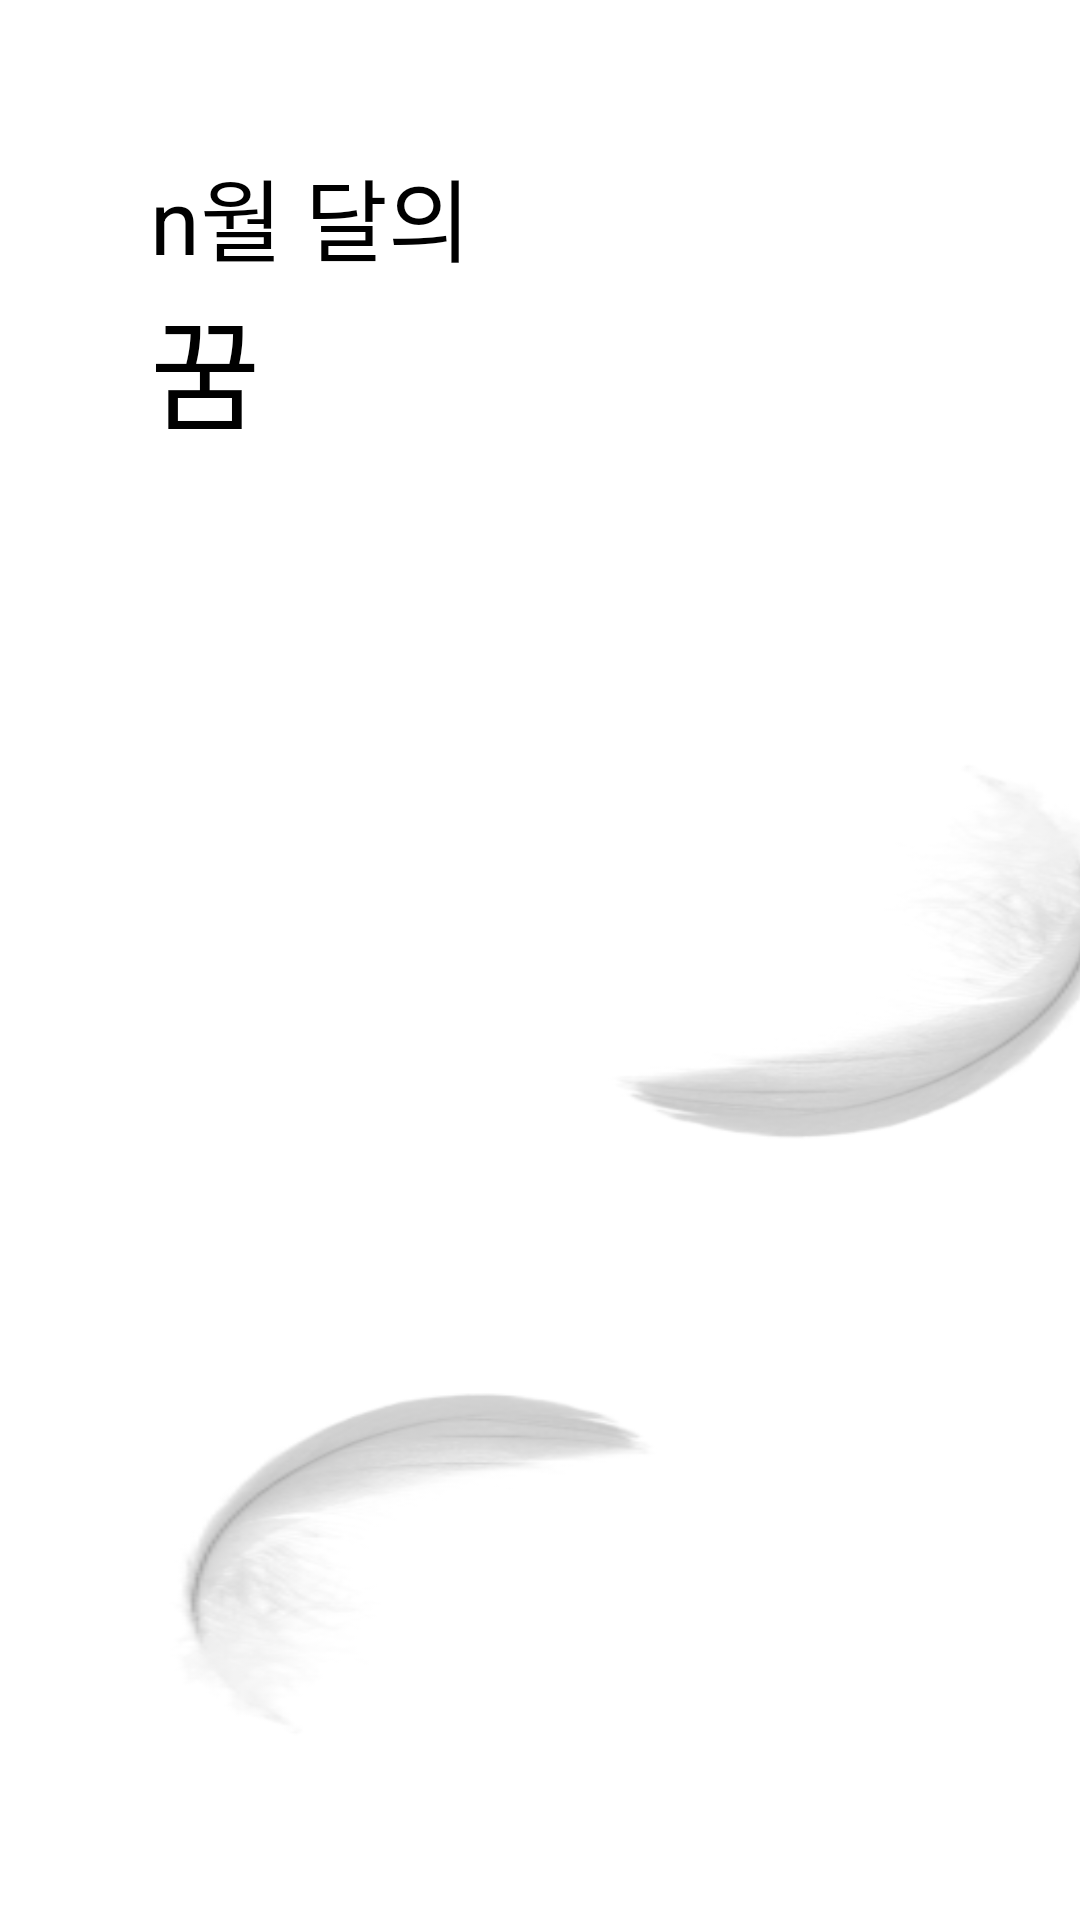

Reconstruct the res/layout file that produces this screen, plus the resources it refers to.
<!-- AndroidManifest.xml: application theme Theme.Dreamer_2022_SheepCloud -->
<!-- res/layout/fragment_home.xml -->
<?xml version="1.0" encoding="utf-8"?>
<LinearLayout xmlns:android="http://schemas.android.com/apk/res/android"
    xmlns:tools="http://schemas.android.com/tools"
    android:layout_width="match_parent"
    android:layout_height="match_parent"
    android:id="@+id/home_ly"
    android:orientation="vertical"
    tools:context=".Home">

    
    <LinearLayout
        android:layout_width="match_parent"
        android:layout_height="wrap_content"
        android:orientation="vertical"
        android:padding="50dp">

        <TextView
            android:id="@+id/t_textv"
            android:layout_width="wrap_content"
            android:layout_height="wrap_content"
            android:textSize="30sp"
            android:textColor="@color/black"
            android:text="n월 달의"/>

        <TextView
            android:layout_width="wrap_content"
            android:layout_height="wrap_content"
            android:textColor="@color/black"
            android:textSize="40sp"
            android:text="꿈"/>
    </LinearLayout>

    <LinearLayout
        android:layout_width="match_parent"
        android:layout_height="wrap_content"
        android:orientation="vertical"
        android:layout_weight="1">

        
        <View
            android:id="@+id/feather_1"
            android:layout_width="307dp"
            android:layout_height="200dp"
            android:layout_alignParentLeft="true"
            android:layout_alignParentTop="true"
            android:layout_marginLeft="109dp"
            android:layout_marginTop="20dp"
            android:background="@drawable/image_6" />

        
        <View
            android:id="@+id/feather_2"
            android:layout_width="256dp"
            android:layout_height="180dp"
            android:layout_alignParentLeft="true"
            android:layout_marginLeft="50dp"
            android:layout_alignParentTop="true"
            android:layout_marginTop="5dp"
            android:background="@drawable/image_4"
            />

        
        <View
            android:id="@+id/feather_3"
            android:layout_width="307dp"
            android:layout_height="136dp"
            android:layout_alignParentLeft="true"
            android:layout_alignParentTop="true"
            android:layout_marginLeft="40dp"
            android:layout_marginTop="1dp"
            android:background="@drawable/image_5" />
    </LinearLayout>

</LinearLayout>
<!-- resources referenced by this layout -->
<resources>
  <color name="black">#FF000000</color>
  <!-- drawable image_4: png bitmap (drawable, 17324 bytes) -->
  <!-- drawable image_5: png bitmap (drawable, 23053 bytes) -->
  <!-- drawable image_6: png bitmap (drawable, 24048 bytes) -->
  <style name="Theme.Dreamer_2022_SheepCloud" parent="Theme.MaterialComponents.DayNight.DarkActionBar">
          
          <item name="colorPrimary">@color/purple_500</item>
          <item name="colorPrimaryVariant">@color/purple_700</item>
          <item name="colorOnPrimary">@color/white</item>
          
          <item name="colorSecondary">@color/teal_200</item>
          <item name="colorSecondaryVariant">@color/teal_700</item>
          <item name="colorOnSecondary">@color/black</item>
          
          <item name="android:statusBarColor" tools:targetApi="l">?attr/colorPrimaryVariant</item>
          
      </style>
  <color name="purple_500">#FF6200EE</color>
  <color name="purple_700">#FF3700B3</color>
  <color name="white">#FFFFFFFF</color>
  <color name="teal_200">#FF03DAC5</color>
  <color name="teal_700">#FF018786</color>
</resources>
